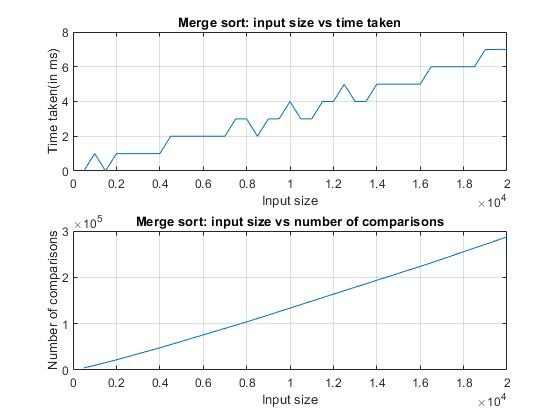

The file beside this chart, header and first rows:
500, 0, 4488
1000, 1.001, 9976
1500, 0, 15952
2000, 0.9993, 21952
2500, 0.9995, 28404
3000, 0.9992, 34904
3500, 0.9996, 41404
4000, 0.9992, 47904
4500, 1.999, 54808
5000, 1.999, 61808
5500, 1.999, 68808
6000, 1.998, 75808
6500, 1.999, 82808
7000, 1.999, 89808
7500, 2.998, 96808
8000, 2.998, 103808
8500, 1.999, 111116
9000, 2.998, 118616
9500, 2.998, 126116
10000, 3.998, 133616
10500, 2.998, 141116
11000, 2.998, 148616
11500, 3.997, 156116
12000, 3.998, 163616
12500, 4.996, 171116
13000, 3.998, 178616
13500, 3.998, 186116
14000, 4.997, 193616
14500, 4.997, 201116
15000, 4.997, 208616
15500, 4.997, 216116
16000, 4.997, 223616
16500, 5.996, 231232
17000, 5.997, 239232
17500, 5.997, 247232
18000, 5.997, 255232
18500, 5.997, 263232
19000, 6.994, 271232
19500, 6.997, 279232
20000, 6.996, 287232
